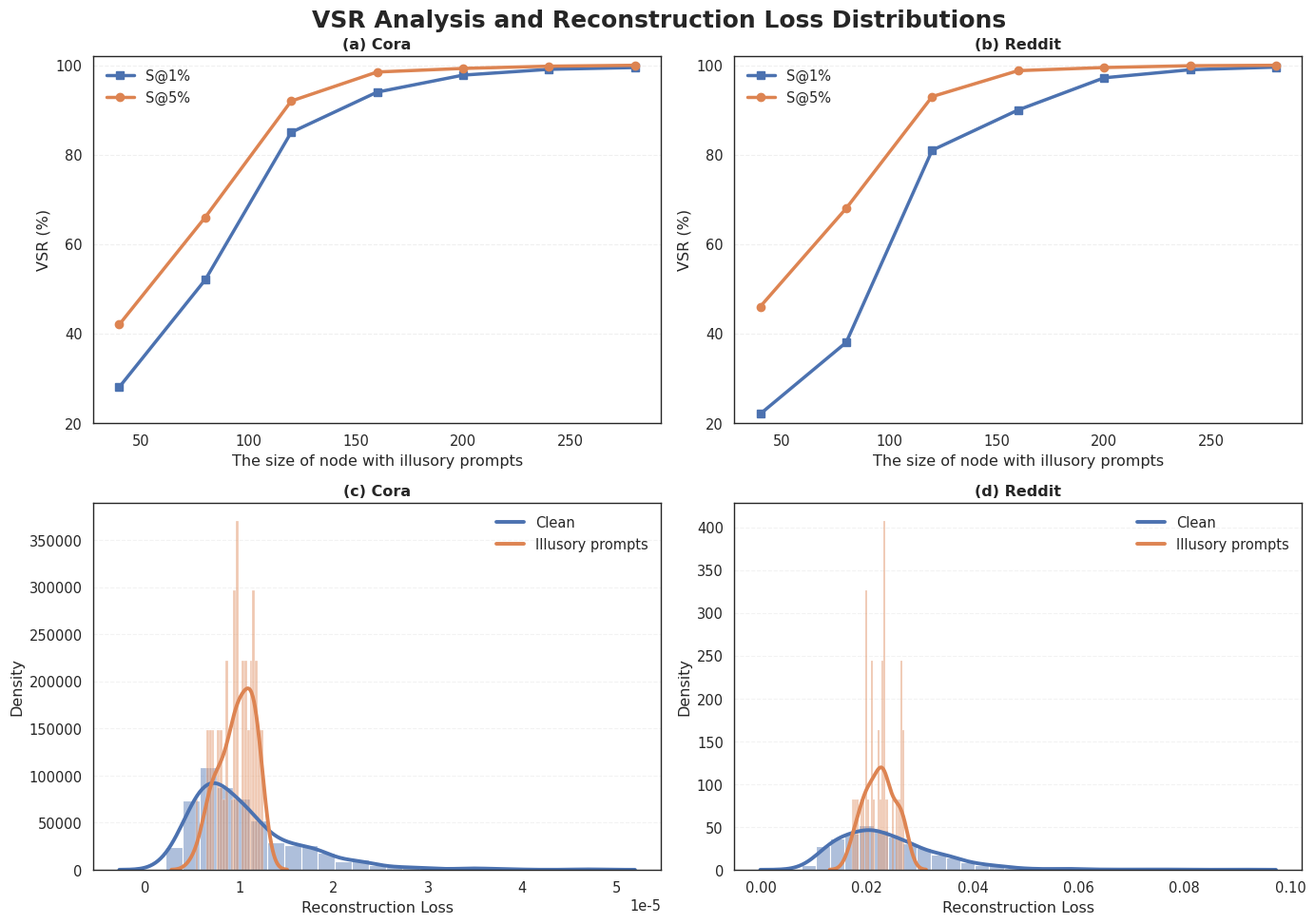

Python code for this plot:
import numpy as np
import matplotlib.pyplot as plt
import seaborn as sns

# ===============================
# 全局风格（NeurIPS / Nature 风格）
# ===============================
sns.set_style("white")
sns.set_context("paper", font_scale=1.2)

colors = {
    "clean": "#4C72B0",      # 深蓝
    "trigger": "#DD8452"    # 柔橙
}

# ===============================
# Reconstruction Loss Data
# ===============================
# Flicker
clean_flicker = np.random.lognormal(
    mean=np.log(9.0e-6),   # 峰值在 ~0.8e-5~1.0e-5
    sigma=0.5,
    size=600
)

triggers_flicker = np.random.lognormal(
    mean=np.log(1.05e-5),
    sigma=0.25,
    size=60
)
triggers_flicker = triggers_flicker[
    triggers_flicker < np.percentile(clean_flicker, 75)
]


# -------- OGB-arxiv --------
# Clean：右偏但更集中
clean_ogb = np.random.lognormal(
    mean=np.log(0.022),
    sigma=0.4,
    size=800
)

# Triggers：少量、集中
triggers_ogb = np.random.lognormal(
    mean=np.log(0.028),
    sigma=0.22,
    size=80
)

triggers_ogb = triggers_ogb[
    triggers_ogb < np.percentile(clean_ogb, 70)
]

# ===============================
# VSR Data
# ===============================
prune_ratio = np.array([40, 80, 120, 160, 200, 240, 280])

gta_cora = [28, 52, 85, 94, 97.8, 99.1, 99.5]
ugba_cora = [42, 66, 92, 98.5, 99.3, 99.8, 100]

gta_reddit = [22, 38, 81, 90, 97.2, 99.0, 99.6]
ugba_reddit = [46, 68, 93, 98.8, 99.5, 99.9, 100]

# ===============================
# Figure Layout
# ===============================
fig = plt.figure(figsize=(14, 10))
gs = fig.add_gridspec(2, 2)

# ===============================
# (a) Cora
# ===============================
ax_a = fig.add_subplot(gs[0, 0])
ax_a.plot(prune_ratio, gta_cora, marker='s', markersize=6,
          linewidth=2.5, color=colors["clean"], label='S@1%')
ax_a.plot(prune_ratio, ugba_cora, marker='o', markersize=6,
          linewidth=2.5, color=colors["trigger"], label='S@5%')

ax_a.set_title('(a) Cora', fontweight='bold')
ax_a.set_xlabel('The size of node with illusory prompts')
ax_a.set_ylabel('VSR (%)')
ax_a.set_ylim(20, 102)
ax_a.set_yticks([20, 40, 60, 80, 100])
ax_a.grid(axis='y', linestyle='--', alpha=0.3)
ax_a.legend(frameon=False)

# ===============================
# (b) Reddit
# ===============================
ax_b = fig.add_subplot(gs[0, 1])
ax_b.plot(prune_ratio, gta_reddit, marker='s', markersize=6,
          linewidth=2.5, color=colors["clean"], label='S@1%')
ax_b.plot(prune_ratio, ugba_reddit, marker='o', markersize=6,
          linewidth=2.5, color=colors["trigger"], label='S@5%')

ax_b.set_title('(b) Reddit', fontweight='bold')
ax_b.set_xlabel('The size of node with illusory prompts')
ax_b.set_ylabel('VSR (%)')
ax_b.set_ylim(20, 102)
ax_b.set_yticks([20, 40, 60, 80, 100])
ax_b.grid(axis='y', linestyle='--', alpha=0.3)
ax_b.legend(frameon=False)

# ===============================
# (c) Flicker
# ===============================
ax_c = fig.add_subplot(gs[1, 0])
sns.histplot(clean_flicker, bins=25, stat="density",
             color=colors["clean"], alpha=0.45, ax=ax_c)
sns.histplot(triggers_flicker, bins=25, stat="density",
             color=colors["trigger"], alpha=0.45, ax=ax_c)

sns.kdeplot(clean_flicker, color=colors["clean"], linewidth=2.8, ax=ax_c)
sns.kdeplot(triggers_flicker, color=colors["trigger"], linewidth=2.8, ax=ax_c)

ax_c.set_title('(c) Cora', fontweight='bold')
ax_c.set_xlabel('Reconstruction Loss')
ax_c.set_ylabel('Density')
ax_c.grid(axis='y', linestyle='--', alpha=0.25)
ax_c.legend(['Clean', 'Illusory prompts'], frameon=False)

# ===============================
# (d) OGB-arxiv
# ===============================
ax_d = fig.add_subplot(gs[1, 1])
sns.histplot(clean_ogb, bins=30, stat="density",
             color=colors["clean"], alpha=0.45, ax=ax_d)
sns.histplot(triggers_ogb, bins=30, stat="density",
             color=colors["trigger"], alpha=0.45, ax=ax_d)

sns.kdeplot(clean_ogb, color=colors["clean"], linewidth=2.8, ax=ax_d)
sns.kdeplot(triggers_ogb, color=colors["trigger"], linewidth=2.8, ax=ax_d)

ax_d.set_title('(d) Reddit', fontweight='bold')
ax_d.set_xlabel('Reconstruction Loss')
ax_d.set_ylabel('Density')
ax_d.grid(axis='y', linestyle='--', alpha=0.25)
ax_d.legend(['Clean', 'Illusory prompts'], frameon=False)

# ===============================
# Overall Title & Layout
# ===============================
plt.suptitle('VSR Analysis and Reconstruction Loss Distributions',
             fontsize=18, fontweight='bold', y=0.97)

plt.tight_layout()
plt.subplots_adjust(top=0.92)
plt.show()
